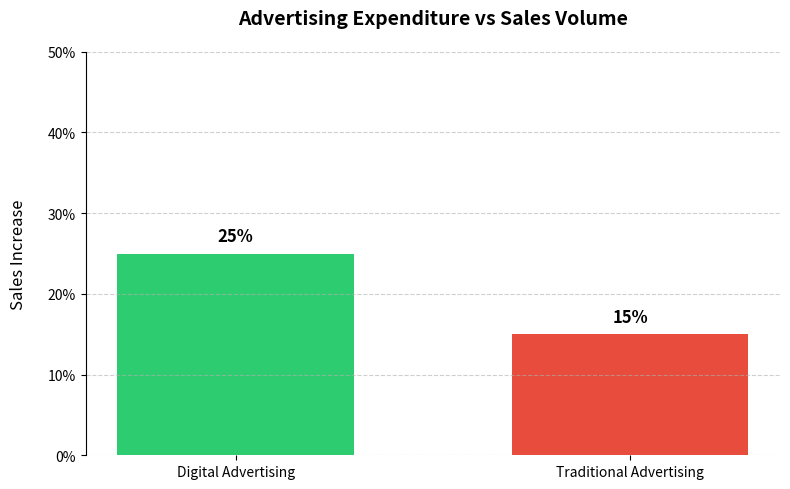

Recreate this plot in Python.
import matplotlib.pyplot as plt
import matplotlib.ticker as mtick

# Data
scenarios = ['Digital Advertising', 'Traditional Advertising']
sales_increase = [0.25, 0.15]  # 40% and 25%
colors = ['#2ecc71', '#e74c3c']  # Green for discount, red for no discount

# Create plot
fig, ax = plt.subplots(figsize=(8, 5))

# Create vertical bars (using bar instead of barh)
bars = ax.bar(scenarios, sales_increase, color=colors, width=0.6)

# Formatting
ax.set_title('Advertising Expenditure vs Sales Volume', 
             pad=20, fontsize=14, fontweight='bold')
ax.set_ylabel('Sales Increase', labelpad=15, fontsize=12)
ax.yaxis.set_major_formatter(mtick.PercentFormatter(1.0))  # Format Y-axis as percentages
ax.set_ylim(0, 0.5)  # Cap Y-axis at 50%
ax.grid(True, axis='y', linestyle='--', alpha=0.6)

# Remove spines
for spine in ['top', 'right', 'bottom']:
    ax.spines[spine].set_visible(False)

# Add percentage labels on top of bars
for bar in bars:
    height = bar.get_height()
    ax.text(bar.get_x() + bar.get_width()/2,  # Center text horizontally
            height + 0.01,  # Position text slightly above bar
            f'{height:.0%}',
            va='bottom',
            ha='center',
            color='black',
            fontsize=12,
            fontweight='bold')

plt.tight_layout()
plt.show()